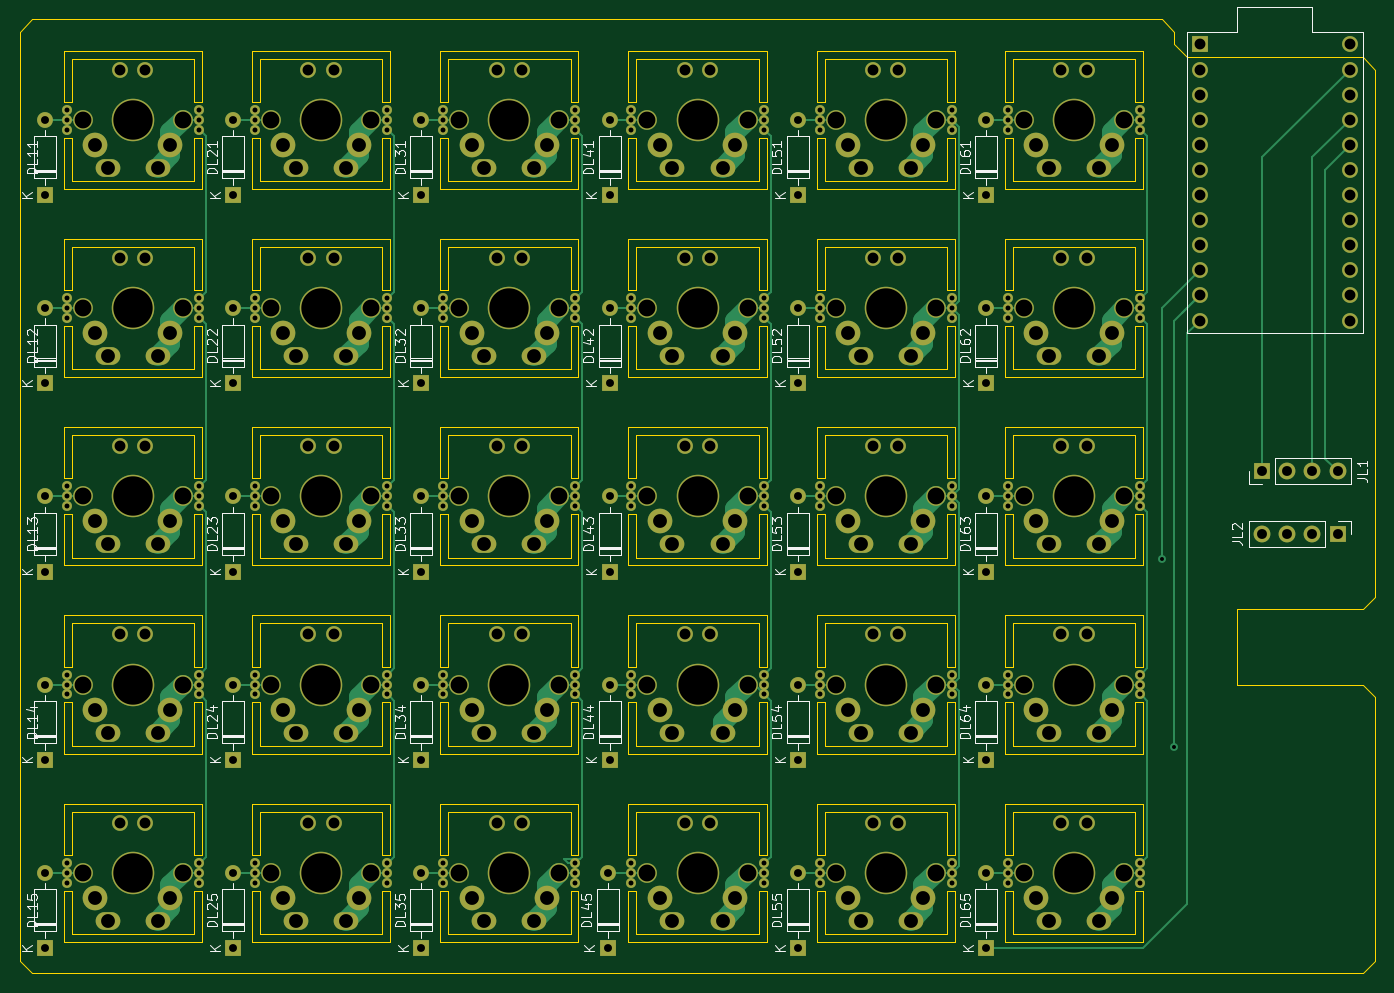
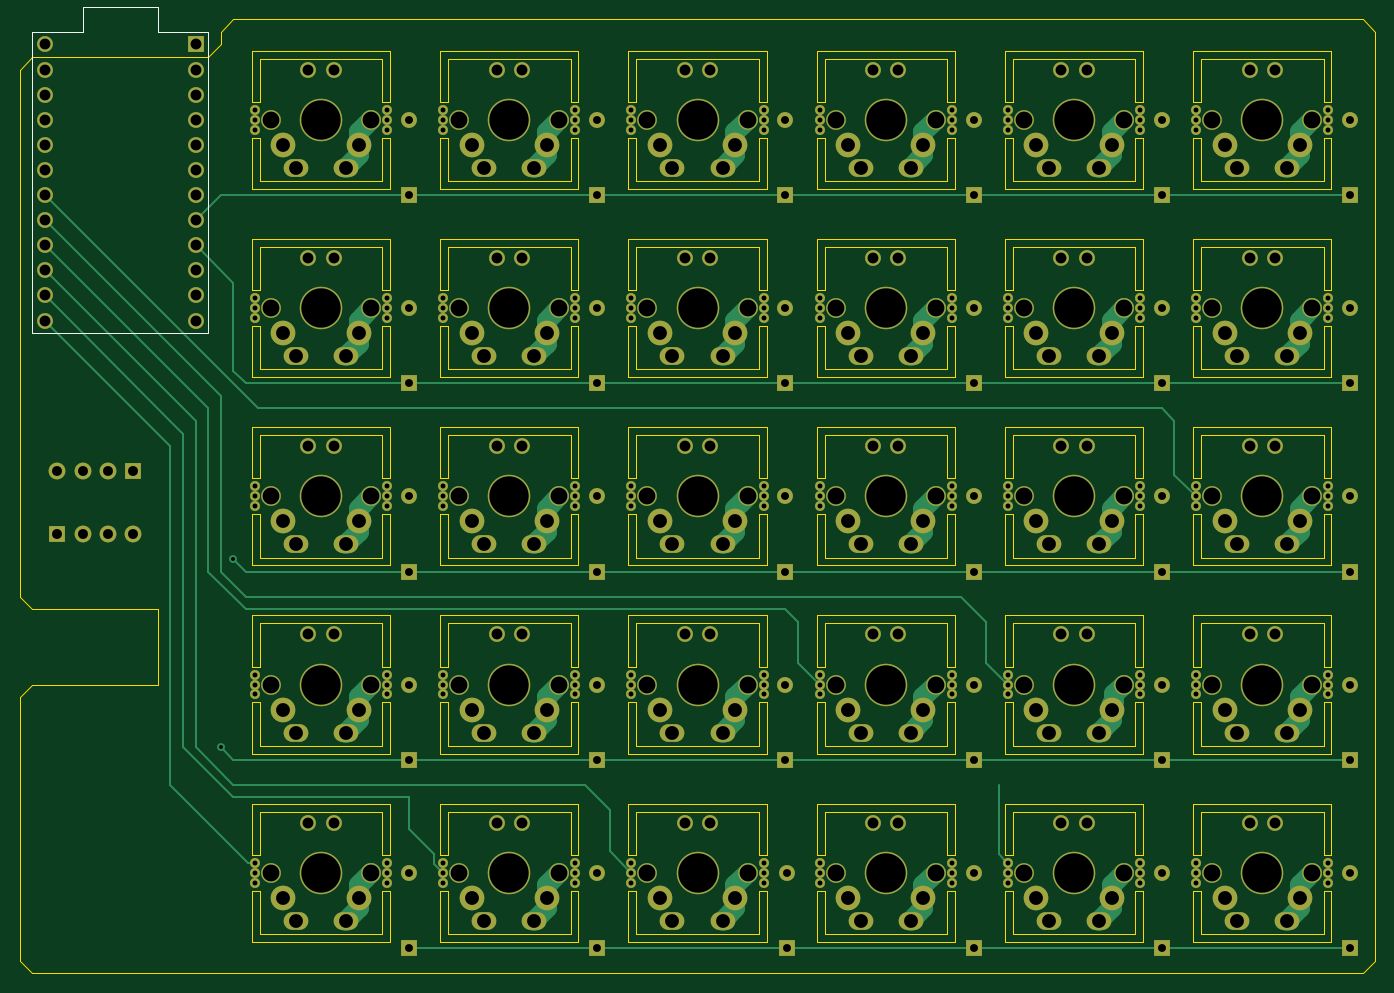
Circuit board: 10 layer files. Board 137.2 x 96.5 mm.
- bottom_copper: LetsSplit256-B_Cu.gbr (41940 bytes)
- bottom_mask: LetsSplit256-B_Mask.gbr (16918 bytes)
- paste: LetsSplit256-B_Paste.gbr (13659 bytes)
- bottom_silk: LetsSplit256-B_SilkS.gbr (905 bytes)
- outline: LetsSplit256-Edge_Cuts.gbr (34118 bytes)
- top_copper: LetsSplit256-F_Cu.gbr (50998 bytes)
- top_mask: LetsSplit256-F_Mask.gbr (16918 bytes)
- paste: LetsSplit256-F_Paste.gbr (13659 bytes)
- top_silk: LetsSplit256-F_SilkS.gbr (50141 bytes)
- drill: LetsSplit256-PTH.drl (7749 bytes)

=== bottom_copper: LetsSplit256-B_Cu.gbr (41940 bytes, source omitted) ===
=== bottom_mask: LetsSplit256-B_Mask.gbr (16918 bytes, source omitted) ===
=== paste: LetsSplit256-B_Paste.gbr (13659 bytes, source omitted) ===
=== bottom_silk: LetsSplit256-B_SilkS.gbr ===
%TF.GenerationSoftware,KiCad,Pcbnew,(5.1.9)-1*%
%TF.CreationDate,2021-03-27T16:35:30+07:00*%
%TF.ProjectId,LetsSplit256,4c657473-5370-46c6-9974-3235362e6b69,rev?*%
%TF.SameCoordinates,Original*%
%TF.FileFunction,Legend,Bot*%
%TF.FilePolarity,Positive*%
%FSLAX46Y46*%
G04 Gerber Fmt 4.6, Leading zero omitted, Abs format (unit mm)*
G04 Created by KiCad (PCBNEW (5.1.9)-1) date 2021-03-27 16:35:30*
%MOMM*%
%LPD*%
G01*
G04 APERTURE LIST*
%ADD10C,0.150000*%
G04 APERTURE END LIST*
D10*
%TO.C,U1*%
X160020000Y-67310000D02*
X142240000Y-67310000D01*
X142240000Y-67310000D02*
X142240000Y-36830000D01*
X142240000Y-36830000D02*
X147320000Y-36830000D01*
X147320000Y-36830000D02*
X147320000Y-34290000D01*
X147320000Y-34290000D02*
X154940000Y-34290000D01*
X154940000Y-34290000D02*
X154940000Y-36830000D01*
X154940000Y-36830000D02*
X160020000Y-36830000D01*
X160020000Y-36830000D02*
X160020000Y-67310000D01*
%TD*%
M02*

=== outline: LetsSplit256-Edge_Cuts.gbr (34118 bytes, source omitted) ===
=== top_copper: LetsSplit256-F_Cu.gbr (50998 bytes, source omitted) ===
=== top_mask: LetsSplit256-F_Mask.gbr (16918 bytes, source omitted) ===
=== paste: LetsSplit256-F_Paste.gbr (13659 bytes, source omitted) ===
=== top_silk: LetsSplit256-F_SilkS.gbr (50141 bytes, source omitted) ===
=== drill: LetsSplit256-PTH.drl (7749 bytes, source omitted) ===
